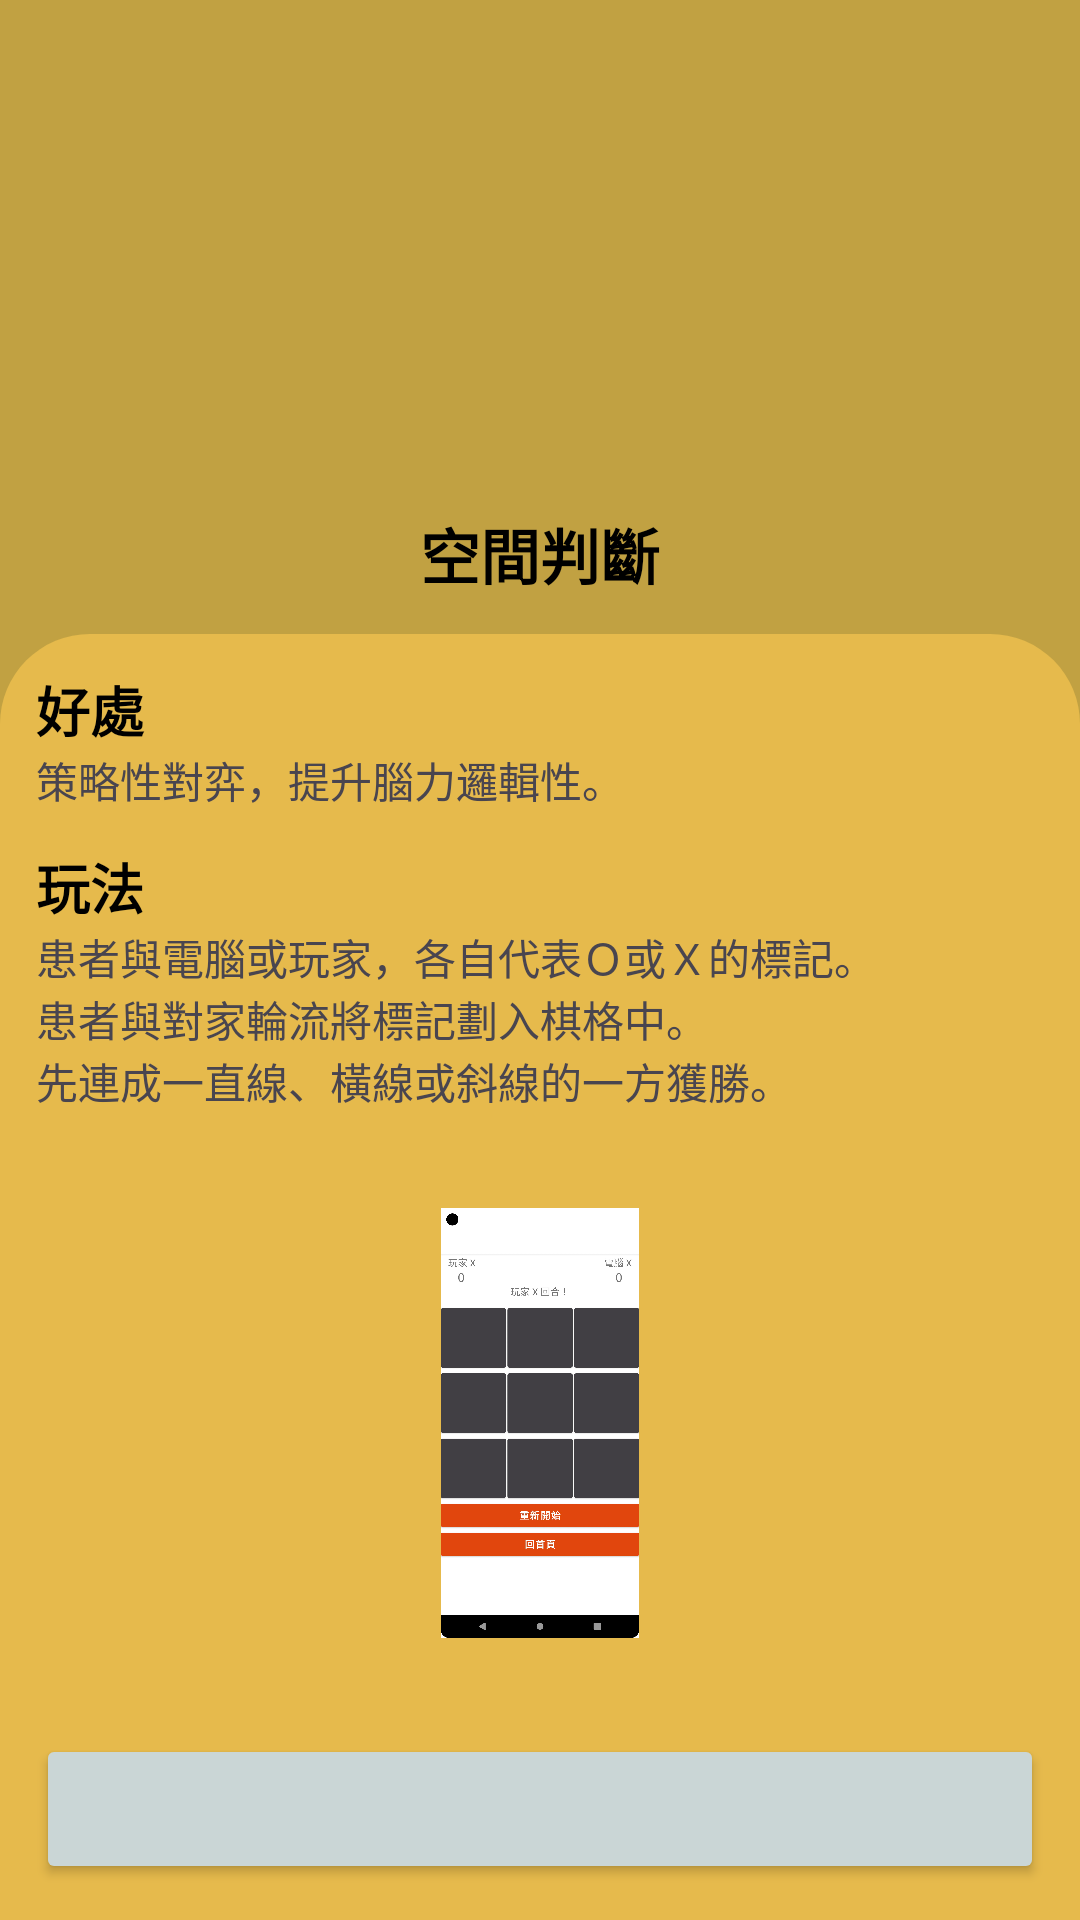

Write the Android layout XML for this screen, with the resource values it uses.
<!-- AndroidManifest.xml: application theme Theme.Be_perfectly_safe -->
<!-- res/layout/activity_tic_tac_toe_intro_assign.xml -->
<?xml version="1.0" encoding="utf-8"?>
<androidx.constraintlayout.widget.ConstraintLayout xmlns:android="http://schemas.android.com/apk/res/android"
    xmlns:app="http://schemas.android.com/apk/res-auto"
    xmlns:tools="http://schemas.android.com/tools"
    android:layout_width="match_parent"
    android:layout_height="match_parent"
    android:background="#C1A142"
    tools:context=".TicTacToeIntroAssign">

    <ImageView
        android:id="@+id/imageView33"
        android:layout_width="150dp"
        android:layout_height="150dp"
        android:layout_margin="12dp"
        app:layout_constraintEnd_toEndOf="parent"
        app:layout_constraintStart_toStartOf="parent"
        app:layout_constraintTop_toTopOf="parent"
        app:srcCompat="@drawable/hashtag" />

    <TextView
        android:id="@+id/textView22"
        android:layout_width="wrap_content"
        android:layout_height="wrap_content"
        android:layout_marginTop="8dp"
        android:text="空間判斷"
        android:textColor="@color/black"
        android:textColorHighlight="@color/cardview_light_background"
        android:textSize="20sp"
        android:textStyle="bold"
        app:layout_constraintEnd_toEndOf="@+id/imageView33"
        app:layout_constraintStart_toStartOf="@+id/imageView33"
        app:layout_constraintTop_toBottomOf="@+id/imageView33" />

    <androidx.constraintlayout.widget.ConstraintLayout
        android:layout_width="0dp"
        android:layout_height="0dp"
        android:layout_marginTop="12dp"
        android:background="@drawable/bottom_background_light_green"
        app:layout_constraintBottom_toBottomOf="parent"
        app:layout_constraintEnd_toEndOf="parent"
        app:layout_constraintStart_toStartOf="parent"
        app:layout_constraintTop_toBottomOf="@+id/textView22">

        <TextView
            android:id="@+id/tv_wia"
            android:layout_width="0dp"
            android:layout_height="wrap_content"
            android:layout_marginStart="12dp"
            android:layout_marginTop="12dp"
            android:layout_marginEnd="12dp"
            android:text="好處"
            android:textColor="@color/black"
            android:textSize="18sp"
            android:textStyle="bold"
            app:layout_constraintEnd_toEndOf="parent"
            app:layout_constraintStart_toStartOf="parent"
            app:layout_constraintTop_toTopOf="parent" />

        <TextView
            android:id="@+id/tv_wia1"
            android:layout_width="0dp"
            android:layout_height="wrap_content"
            android:layout_marginStart="12dp"
            android:layout_marginEnd="12dp"
            android:text="策略性對弈，提升腦力邏輯性。"
            app:layout_constraintEnd_toEndOf="parent"
            app:layout_constraintHorizontal_bias="0.0"
            app:layout_constraintStart_toStartOf="parent"
            app:layout_constraintTop_toBottomOf="@+id/tv_wia" />

        <TextView
            android:id="@+id/tv_wia2"
            android:layout_width="0dp"
            android:layout_height="wrap_content"
            android:layout_marginStart="12dp"
            android:layout_marginTop="12dp"
            android:layout_marginEnd="12dp"
            android:text="玩法"
            android:textColor="@color/black"
            android:textSize="18sp"
            android:textStyle="bold"
            app:layout_constraintEnd_toEndOf="parent"
            app:layout_constraintStart_toStartOf="parent"
            app:layout_constraintTop_toBottomOf="@+id/tv_wia1" />

        <TextView
            android:id="@+id/tv_wia4"
            android:layout_width="0dp"
            android:layout_height="wrap_content"
            android:layout_marginStart="12dp"
            android:layout_marginEnd="12dp"
            android:text="患者與電腦或玩家，各自代表Ｏ或Ｘ的標記。"
            app:layout_constraintEnd_toEndOf="parent"
            app:layout_constraintStart_toStartOf="parent"
            app:layout_constraintTop_toBottomOf="@+id/tv_wia2" />

        <TextView
            android:id="@+id/tv_wia3"
            android:layout_width="0dp"
            android:layout_height="wrap_content"
            android:layout_marginStart="12dp"
            android:layout_marginEnd="12dp"
            android:text="患者與對家輪流將標記劃入棋格中。"
            app:layout_constraintEnd_toEndOf="parent"
            app:layout_constraintStart_toStartOf="parent"
            app:layout_constraintTop_toBottomOf="@+id/tv_wia4" />

        <TextView
            android:id="@+id/tv_wia6"
            android:layout_width="0dp"
            android:layout_height="wrap_content"
            android:layout_marginStart="12dp"
            android:layout_marginEnd="12dp"
            android:text="先連成一直線、橫線或斜線的一方獲勝。"
            app:layout_constraintEnd_toEndOf="parent"
            app:layout_constraintStart_toStartOf="parent"
            app:layout_constraintTop_toBottomOf="@+id/tv_wia3" />

        <LinearLayout
            android:layout_width="0dp"
            android:layout_height="0dp"
            android:layout_margin="32dp"
            android:orientation="horizontal"
            app:layout_constraintBottom_toTopOf="@+id/BtnTTTAssign"
            app:layout_constraintEnd_toEndOf="parent"
            app:layout_constraintStart_toStartOf="parent"
            app:layout_constraintTop_toBottomOf="@+id/tv_wia6">

            <ImageView
                android:id="@+id/imageView34"
                android:layout_width="wrap_content"
                android:layout_height="wrap_content"
                android:layout_weight="1"
                app:srcCompat="@drawable/tttia1" />
        </LinearLayout>

        <Button
            android:id="@+id/BtnTTTAssign"
            android:layout_width="0dp"
            android:layout_height="50dp"
            android:layout_margin="12dp"
            app:backgroundTint="#CAD6D6"
            app:layout_constraintBottom_toBottomOf="parent"
            app:layout_constraintEnd_toEndOf="parent"
            app:layout_constraintStart_toStartOf="parent"
            app:srcCompat="@drawable/button_background_1" />

        <TextView
            android:id="@+id/textView15"
            android:layout_width="wrap_content"
            android:layout_height="wrap_content"
            android:text="試玩"
            android:textColor="@color/black"
            android:textSize="24dp"
            android:textStyle="bold"
            app:layout_constraintBottom_toBottomOf="@+id/BtnTTTAssign"
            app:layout_constraintEnd_toEndOf="@+id/BtnTTTAssign"
            app:layout_constraintStart_toStartOf="@+id/BtnTTTAssign"
            app:layout_constraintTop_toTopOf="@+id/BtnTTTAssign" />

    </androidx.constraintlayout.widget.ConstraintLayout>
</androidx.constraintlayout.widget.ConstraintLayout>
<!-- resources referenced by this layout -->
<resources>
  <color name="black">#FF000000</color>
  <!-- drawable bottom_background_light_green (drawable) -->
  <?xml version="1.0" encoding="utf-8"?>
  <selector xmlns:android="http://schemas.android.com/apk/res/android">
  <item>
      <shape android:shape="rectangle">
          <solid android:color="#E6BA4C"/>
          <corners android:topLeftRadius="30dp" android:topRightRadius="30dp"/>
  
      </shape>
  </item>
  </selector>
  <!-- drawable button_background_1 (drawable) -->
  <?xml version="1.0" encoding="utf-8"?>
  <selector xmlns:android="http://schemas.android.com/apk/res/android">
  <item>
      <shape android:shape="rectangle">
          <solid android:color="#c0f6f3"/>
          <corners android:radius="50dp"/>
          <stroke android:color="#CAD6D6" android:width="3dp"/>
      </shape>
  
  </item>
  </selector>
  <!-- drawable tttia1: jpg bitmap (drawable, 171400 bytes) -->
  <style name="Theme.Be_perfectly_safe" parent="Base.Theme.Be_perfectly_safe" />
  <style name="Base.Theme.Be_perfectly_safe" parent="Theme.Material3.DayNight.NoActionBar">
          
          
      </style>
</resources>
